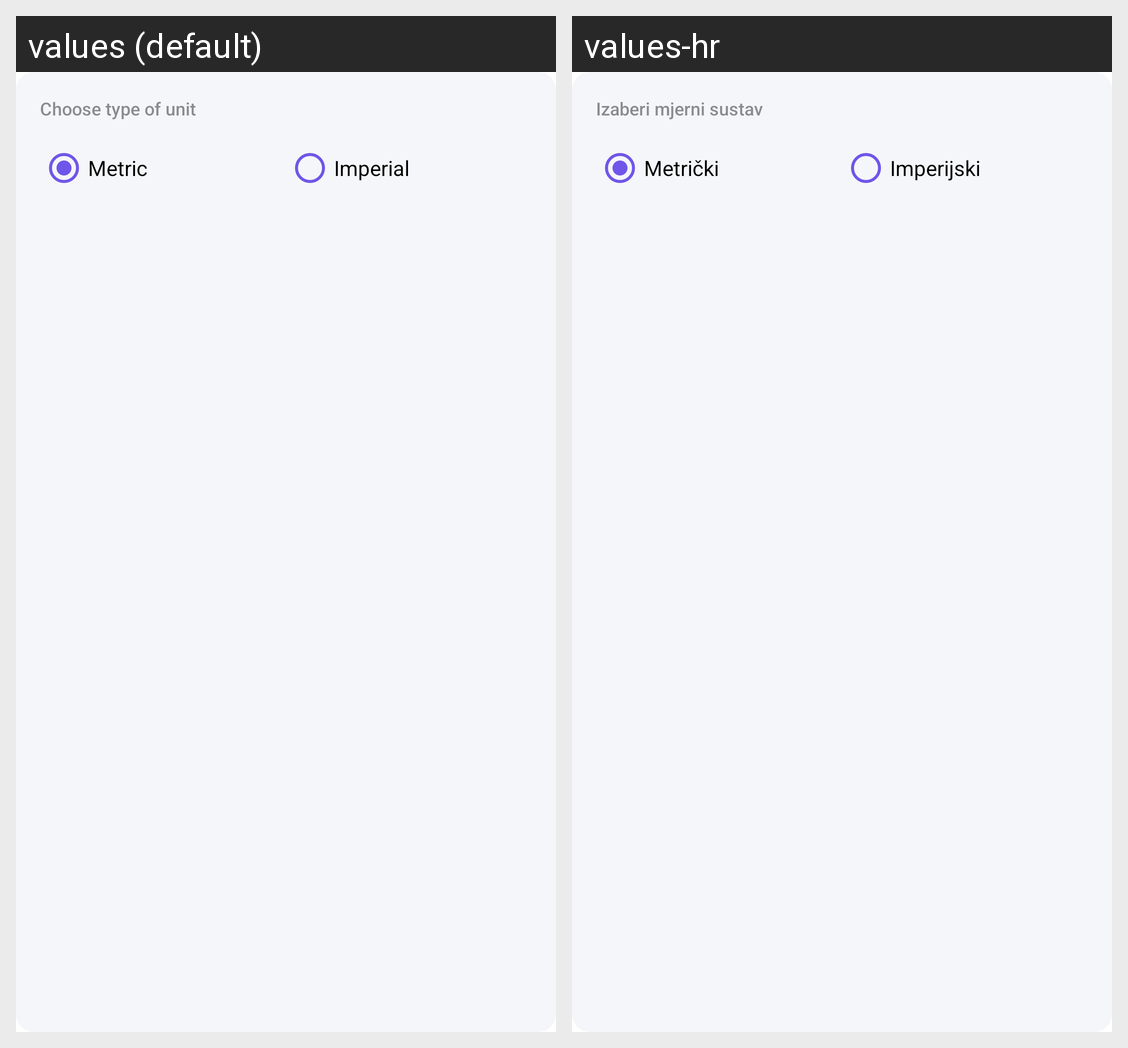

The same Android screen rendered under two of its app's locales, left to right. List the strings drawn on it with the default value and each locale's translation.
Android screen res/layout/custom_unit_type_preference.xml rendered under 2 locales, left to right: values (default), values-hr. Device: Nexus 5 (rendered at 1080×1920; each locale shown at half size, 540×960, under a caption strip naming it); theme Theme.Homework_5.
Strings drawn on this screen, with the default value and each locale's value (text and hints the layout hard-codes, and strings that could not be matched under every locale, appear in the picture but are not listed):

choose_unit_type
  values: Choose type of unit
  values-hr: Izaberi mjerni sustav

metric
  values: Metric
  values-hr: Metrički

imperial
  values: Imperial
  values-hr: Imperijski
